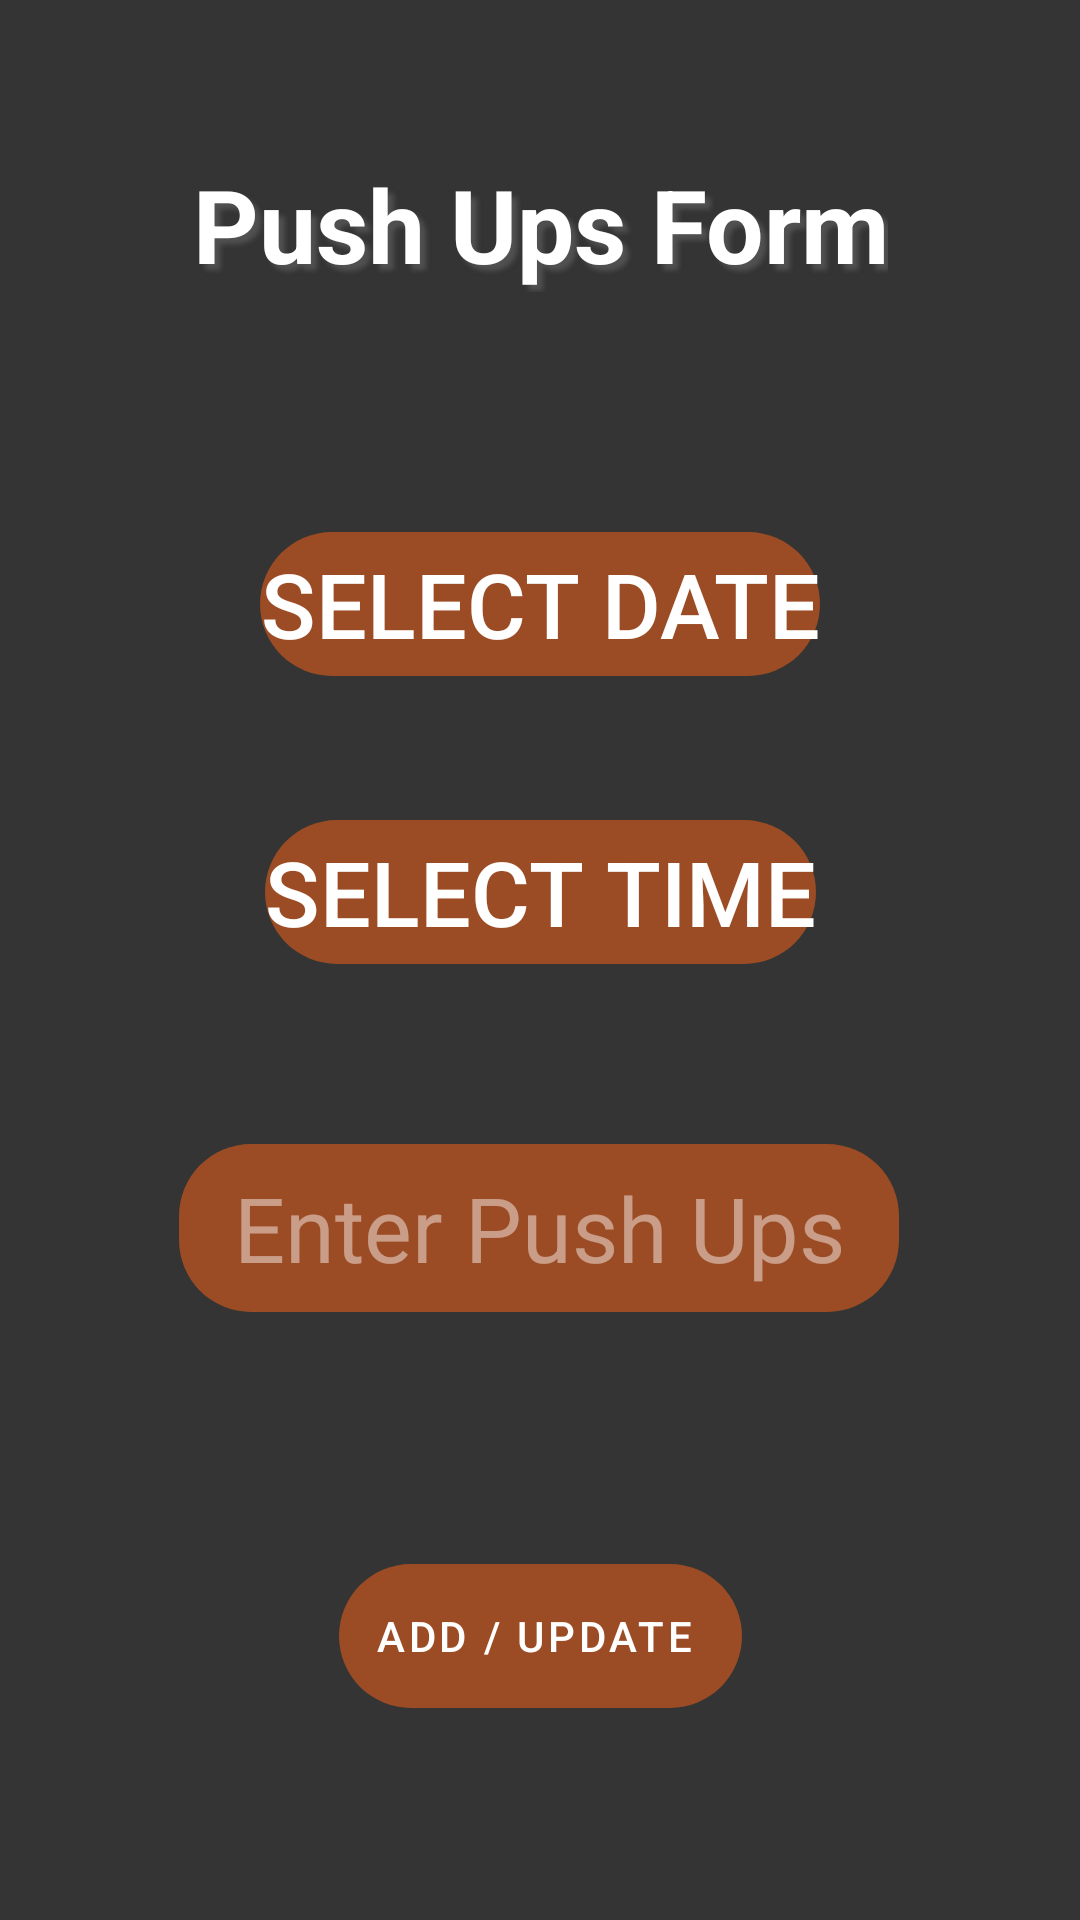

This screen was rendered from an Android layout file. Write that file and the resources it references.
<!-- AndroidManifest.xml: application theme Theme.WorkoutFinalProject -->
<!-- res/layout/fragment_excercise_add_one.xml -->
<layout xmlns:android="http://schemas.android.com/apk/res/android"
    xmlns:app="http://schemas.android.com/apk/res-auto"
    xmlns:tools="http://schemas.android.com/tools"
    tools:context="com.example.android.navigation.ExerciseAddOneFragment">

    <data>

        <variable
            name="exerciseOneViewModel"
            type="project.st991571169st991571540.gursikhpeter.ExerciseOneViewmodel" />

    </data>

    <androidx.constraintlayout.widget.ConstraintLayout
        android:id="@+id/titleConstraint"
        android:layout_width="match_parent"
        android:layout_height="match_parent"
        android:background="@color/backgroundbase">

        <TextView
            android:id="@+id/titletxt"
            android:layout_width="wrap_content"
            android:layout_height="wrap_content"
            android:layout_marginTop="52dp"
            android:gravity="center"
            android:outlineAmbientShadowColor="#573E3E"
            android:shadowColor="@color/shadowcolour"
            android:shadowDx="6"
            android:shadowDy="6"
            android:shadowRadius="4"
            android:text="@string/add1"
            android:textColor="#FFFFFF"
            android:textSize="34sp"
            android:textStyle="bold"
            android:translationZ="200dp"
            app:layout_constraintEnd_toEndOf="parent"
            app:layout_constraintStart_toStartOf="parent"
            app:layout_constraintTop_toTopOf="parent" />

        <Button
            android:id="@+id/btnAdd"
            style="@style/Widget.MaterialComponents.Button.Icon"
            android:layout_width="wrap_content"
            android:layout_height="wrap_content"
            android:layout_marginTop="84dp"
            android:background="@drawable/rounded_corners"
            android:text="Add / Update"
            app:backgroundTint="@color/buttoncolour"
            app:layout_constraintEnd_toEndOf="parent"
            app:layout_constraintStart_toStartOf="parent"
            app:layout_constraintTop_toBottomOf="@+id/txtpushup"
            tools:ignore="MissingConstraints" />

        <Button
            android:id="@+id/txtTime"
            android:layout_width="wrap_content"
            android:layout_height="wrap_content"
            android:layout_marginTop="176dp"
            android:background="@drawable/rounded_corners"
            android:text="Select Time"
            android:textAlignment="center"
            android:textColor="@color/white"
            android:textSize="30dp"
            app:backgroundTint="@color/buttoncolour"
            app:layout_constraintEnd_toEndOf="parent"
            app:layout_constraintStart_toStartOf="parent"
            app:layout_constraintTop_toBottomOf="@+id/titletxt" />

        <EditText
            android:id="@+id/txtpushup"
            android:layout_width="240dp"
            android:layout_height="56dp"
            android:layout_marginTop="60dp"
            android:background="@drawable/rounded_corners"
            android:backgroundTint="@color/buttoncolour"
            android:hint="Enter Push Ups"
            android:inputType="number"
            android:textAlignment="center"
            android:textColor="@color/white"
            android:textColorHint="#74FFFFFF"
            android:textSize="30dp"
            app:layout_constraintEnd_toEndOf="parent"
            app:layout_constraintHorizontal_bias="0.497"
            app:layout_constraintStart_toStartOf="parent"
            app:layout_constraintTop_toBottomOf="@+id/txtTime" />

        <ImageView
            android:id="@+id/imageView3"
            android:layout_width="83dp"
            android:layout_height="56dp"
            android:layout_marginTop="392dp"
            android:alpha="0.420"
            android:src="@drawable/pushup"
            android:translationZ="100dp"
            app:layout_constraintEnd_toEndOf="parent"
            app:layout_constraintHorizontal_bias="0.006"
            app:layout_constraintStart_toStartOf="parent"
            app:layout_constraintTop_toTopOf="parent" />

        <ImageView
            android:id="@+id/imageView4"
            android:layout_width="83dp"
            android:layout_height="56dp"
            android:layout_marginTop="392dp"
            android:alpha="0.420"
            android:src="@drawable/pushup"
            android:translationZ="100dp"
            app:layout_constraintEnd_toEndOf="parent"
            app:layout_constraintHorizontal_bias="0.99"
            app:layout_constraintStart_toStartOf="parent"
            app:layout_constraintTop_toTopOf="parent" />

        <Button
            android:id="@+id/btnDate"
            android:layout_width="wrap_content"
            android:layout_height="wrap_content"
            android:layout_marginTop="80dp"
            android:background="@drawable/rounded_corners"
            android:onClick="openDatePicker"
            android:shadowColor="#FF5722"
            android:text="Select Date"
            android:textAlignment="center"
            android:textColor="@color/white"
            android:textSize="30dp"
            app:backgroundTint="@color/buttoncolour"
            app:layout_constraintBottom_toTopOf="@+id/txtTime"
            app:layout_constraintEnd_toEndOf="parent"
            app:layout_constraintStart_toStartOf="parent"
            app:layout_constraintTop_toBottomOf="@+id/titletxt"
            app:layout_constraintVertical_bias="0.0" />
    </androidx.constraintlayout.widget.ConstraintLayout>
</layout>
<!-- resources referenced by this layout -->
<resources>
  <color name="backgroundbase">#353434</color>
  <color name="buttoncolour">#9c4c24</color>
  <color name="shadowcolour">#515151</color>
  <color name="white">#FFFFFFFF</color>
  <!-- drawable rounded_corners (drawable) -->
  <?xml version="1.0" encoding="utf-8"?>
  <selector xmlns:android="http://schemas.android.com/apk/res/android">
      <item>
          <shape xmlns:android="http://schemas.android.com/apk/res/android" android:shape="rectangle">
              <corners android:radius="24dp"/>
          </shape>
      </item>
  
  </selector>
  <string name="add1"> Push Ups Form</string>
  <style name="Theme.WorkoutFinalProject" parent="Theme.MaterialComponents.DayNight.DarkActionBar">
          
          <item name="colorPrimary">@color/headercolour</item>
          <item name="colorPrimaryVariant">@color/purple_700</item>
          <item name="colorOnPrimary">@color/white</item>
          
          <item name="colorSecondary">@color/teal_200</item>
          <item name="colorSecondaryVariant">@color/teal_700</item>
          <item name="colorOnSecondary">@color/black</item>
          
          <item name="android:statusBarColor" tools:targetApi="l">?attr/colorPrimaryVariant</item>
          
      </style>
  <color name="headercolour">#242323</color>
  <color name="purple_700">#FF3700B3</color>
  <color name="teal_200">#FF03DAC5</color>
  <color name="teal_700">#FF018786</color>
  <color name="black">#FF000000</color>
</resources>
